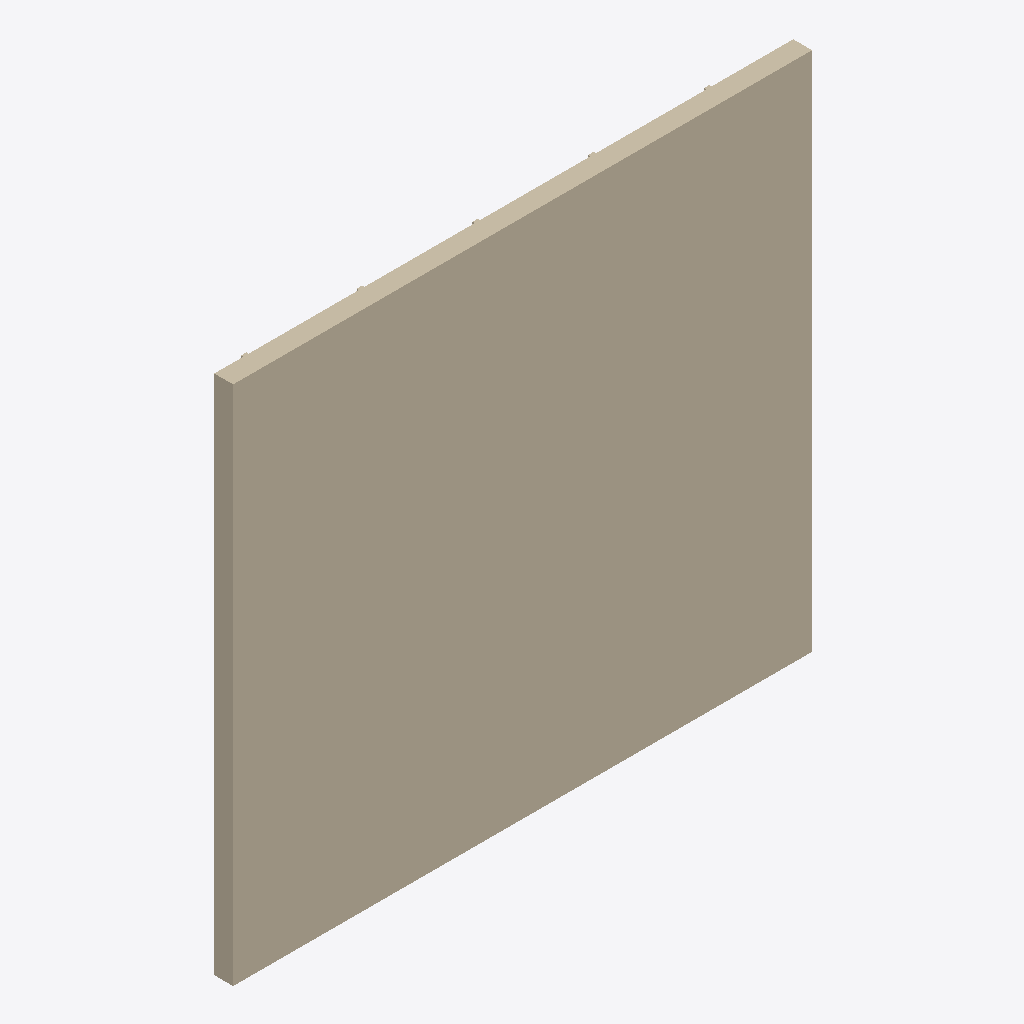
Isometric view of an IFC building model (IFC-SPF (STEP), schema IFC4, length unit millimetre), seen from the south-west, elements coloured by IFC class: 1 wall (beige).
Extent 3.0 m × 0.1 m × 2.7 m (x, y, z). Storeys (1): Nivel de referencia at 0.00 m. Elements (1): 1 IfcWall.

HEADER;
FILE_DESCRIPTION(('ViewDefinition [ReferenceView_V1.2]'),'2;1');
FILE_NAME('EST.MUR.MAD-EL.GS001.ifc','2026-10-02T00:00:00',('VIVA'),('VIVA Fase 3'),'VIVA JSON v3 independent IFC generator','VIVA','');
FILE_SCHEMA(('IFC4'));
ENDSEC;
DATA;
#6=IFCPROJECT('3DCI3rPdzIihl9Wj5z_YCd',$,'VIVA catalogo v3','Modelo de muestra IFC4 creado a partir de JSON v3',$,$,$,(#5),#2);
#10=IFCSITE('3L8tkfkwfPL9XPI0WsXNF2',$,'Emplazamiento ficticio',$,$,#9,$,$,.ELEMENT.,$,$,$,$,$);
#14=IFCBUILDING('32RO29sszTiRXTtcUcrdzm',$,'Muestra independiente',$,$,#13,$,$,.ELEMENT.,$,$,$);
#18=IFCBUILDINGSTOREY('2lSJXEJJrQY8IyuhvzLtLR',$,'Nivel de referencia',$,$,#17,$,$,.ELEMENT.,0.0);
#25=IFCWALL('0lUodc2qPHCv0BAByo9262',$,'Muro estructural de entramado ligero C24 48x98 mm, corte en taller y unión clavada','Muro estructural exterior de entramado ligero de madera aserrada de pino silvestre con certificado PEFC, formado por montantes, carreras y testeros de 48x98 mm, clase resistente C24 y calidad estructu',$,#24,$,'EST.MUR.MAD-EL.GS001',.NOTDEFINED.);
ENDSEC;
